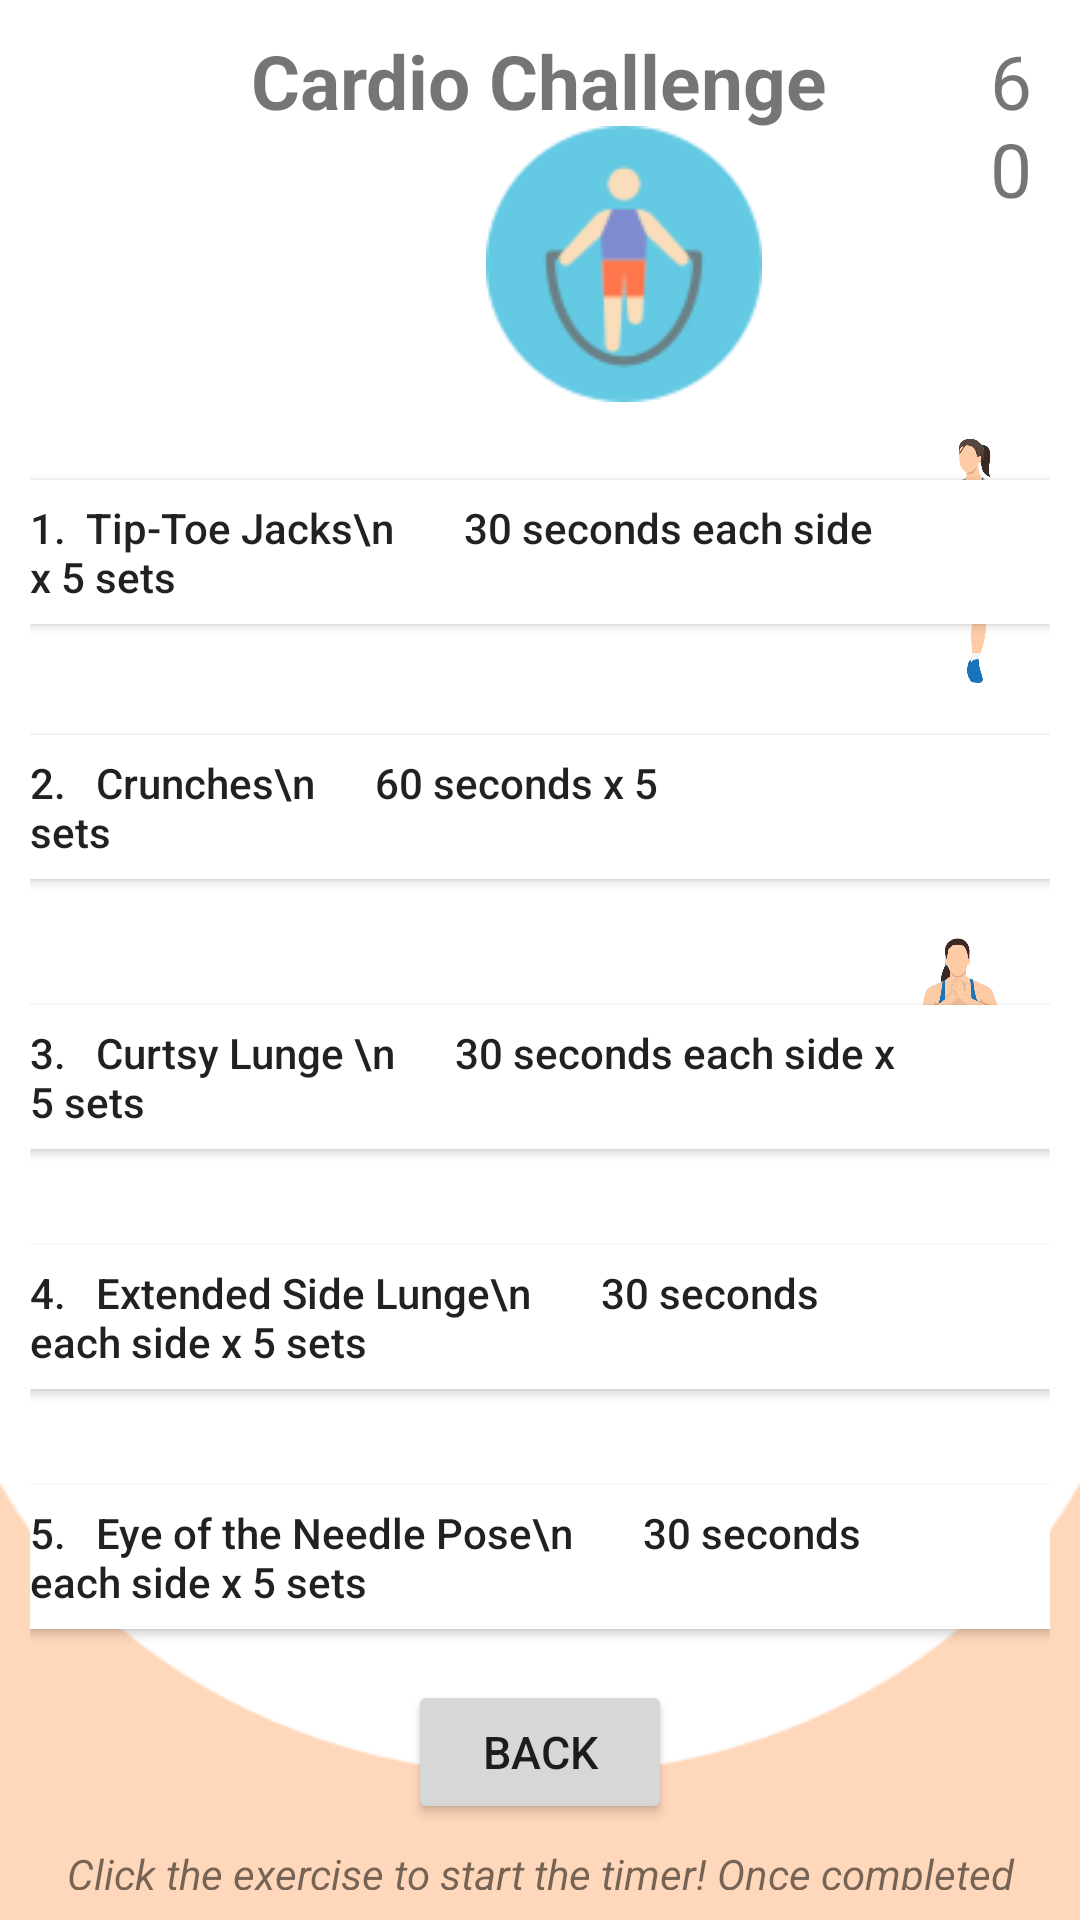

Android layout source for this screen:
<!-- AndroidManifest.xml: application theme AppTheme -->
<!-- res/layout/activity_day2cardio.xml -->
<?xml version="1.0" encoding="utf-8"?>
<RelativeLayout xmlns:android="http://schemas.android.com/apk/res/android"
    xmlns:app="http://schemas.android.com/apk/res-auto"
    xmlns:tools="http://schemas.android.com/tools"
    android:layout_width="match_parent"
    android:layout_height="match_parent"
    tools:context=".Day2Cardio"
    android:padding="10dp"
    android:background="@drawable/goals">

    <TextView
        android:id="@+id/Day2CardioChallengesHeader"
        android:layout_width="wrap_content"
        android:layout_height="wrap_content"
        android:layout_centerHorizontal="true"
        android:text="Cardio Challenge"
        android:textSize="25dp"
        android:textStyle="bold" />

    <ImageView
        android:layout_width="wrap_content"
        android:layout_height="92dp"
        android:layout_marginLeft="150dp"
        android:layout_marginTop="32dp"
        app:srcCompat="@drawable/loseweightheader" />

    <TextView
        android:id="@+id/Day2CardioChallengesTimer"
        android:layout_width="wrap_content"
        android:layout_height="wrap_content"
        android:layout_marginLeft="320dp"
        android:text="60"
        android:textSize="25dp" />

    <Button
        android:id="@+id/Day2Step1CardioChallengesBtn"
        android:layout_width="wrap_content"
        android:layout_height="wrap_content"
        android:layout_marginTop="150dp"
        android:background="@color/cardview_light_background"
        android:gravity="left|center_vertical"
        android:paddingRight="50dp"
        android:text="1.  Tip-Toe Jacks\n       30 seconds each side x 5 sets"
        android:textAllCaps="false" />

    <ImageView
        android:layout_width="wrap_content"
        android:layout_height="92dp"
        android:layout_marginLeft="290dp"
        android:layout_marginTop="132dp"
        app:srcCompat="@drawable/fingertiptotoejacks" />

    <Button
        android:id="@+id/Day2Step2CardioChallengesBtn"
        android:layout_width="wrap_content"
        android:layout_height="wrap_content"
        android:layout_marginTop="235dp"
        android:background="@color/cardview_light_background"
        android:gravity="left|center_vertical"
        android:paddingRight="115dp"
        android:text="2.   Crunches\n      60 seconds x 5 sets"
        android:textAllCaps="false" />

    <ImageView
        android:layout_width="73dp"
        android:layout_height="68dp"
        android:layout_marginLeft="320dp"
        android:layout_marginTop="220dp"
        app:srcCompat="@drawable/crunches" />

    <Button
        android:id="@+id/Day2Step3CardioChallengesBtn"
        android:layout_width="wrap_content"
        android:layout_height="wrap_content"
        android:layout_marginTop="325dp"
        android:background="@color/cardview_light_background"
        android:gravity="left|center_vertical"
        android:paddingRight="50dp"
        android:text="3.   Curtsy Lunge \n      30 seconds each side x 5 sets"
        android:textAllCaps="false" />

    <ImageView
        android:layout_width="wrap_content"
        android:layout_height="92dp"
        android:layout_marginLeft="290dp"
        android:layout_marginTop="290dp"
        app:srcCompat="@drawable/curtsylunge" />

    <Button
        android:id="@+id/Day2Step4CardioChallengesBtn"
        android:layout_width="wrap_content"
        android:layout_height="wrap_content"
        android:layout_marginTop="405dp"
        android:background="@color/cardview_light_background"
        android:gravity="left|center_vertical"
        android:paddingRight="50dp"
        android:text="4.   Extended Side Lunge\n       30 seconds each side x 5 sets"
        android:textAllCaps="false" />

    <ImageView
        android:layout_width="wrap_content"
        android:layout_height="92dp"
        android:layout_marginLeft="290dp"
        android:layout_marginTop="380dp"
        app:srcCompat="@drawable/extendedsidelunge" />

    <Button
        android:id="@+id/Day2Step5CardioChallengesBtn"
        android:layout_width="wrap_content"
        android:layout_height="wrap_content"
        android:layout_marginTop="485dp"
        android:background="@color/cardview_light_background"
        android:gravity="left|center_vertical"
        android:paddingRight="50dp"
        android:text="5.   Eye of the Needle Pose\n       30 seconds each side x 5 sets"
        android:textAllCaps="false" />

    <ImageView
        android:layout_width="wrap_content"
        android:layout_height="92dp"
        android:layout_marginLeft="290dp"
        android:layout_marginTop="460dp"
        app:srcCompat="@drawable/eyeofneedle" />

    <Button
        android:id="@+id/backtochallengesBtn"
        android:layout_width="wrap_content"
        android:layout_height="wrap_content"
        android:layout_centerHorizontal="true"
        android:layout_marginTop="550dp"
        android:text="Back"
        android:textSize="15dp" />

    <TextView
        android:layout_width="wrap_content"
        android:layout_height="wrap_content"
        android:layout_marginTop="605dp"
        android:gravity="center_horizontal"
        android:text="Click the exercise to start the timer! Once completed move onto the next."
        android:textStyle="italic" />

</RelativeLayout>
<!-- resources referenced by this layout -->
<resources>
  <!-- drawable crunches: jpg bitmap (drawable, 105409 bytes) -->
  <!-- drawable curtsylunge: jpg bitmap (drawable, 98221 bytes) -->
  <!-- drawable extendedsidelunge: jpg bitmap (drawable, 145886 bytes) -->
  <!-- drawable eyeofneedle: jpg bitmap (drawable, 149021 bytes) -->
  <!-- drawable fingertiptotoejacks: jpg bitmap (drawable, 104114 bytes) -->
  <!-- drawable goals: png bitmap (drawable, 5264 bytes) -->
  <!-- drawable loseweightheader: png bitmap (drawable, 4779 bytes) -->
  <style name="AppTheme" parent="Theme.AppCompat.Light.NoActionBar">
          
          <item name="colorPrimary">#F19E56</item>
          <item name="colorPrimaryDark">#000000</item>
          <item name="colorAccent">@color/colorAccent</item>
      </style>
  <!-- not gathered from this repository: default colours our renderer supplied (Android Studio template values) -->
  <color name="colorAccent">#FF03DAC5</color>
</resources>
